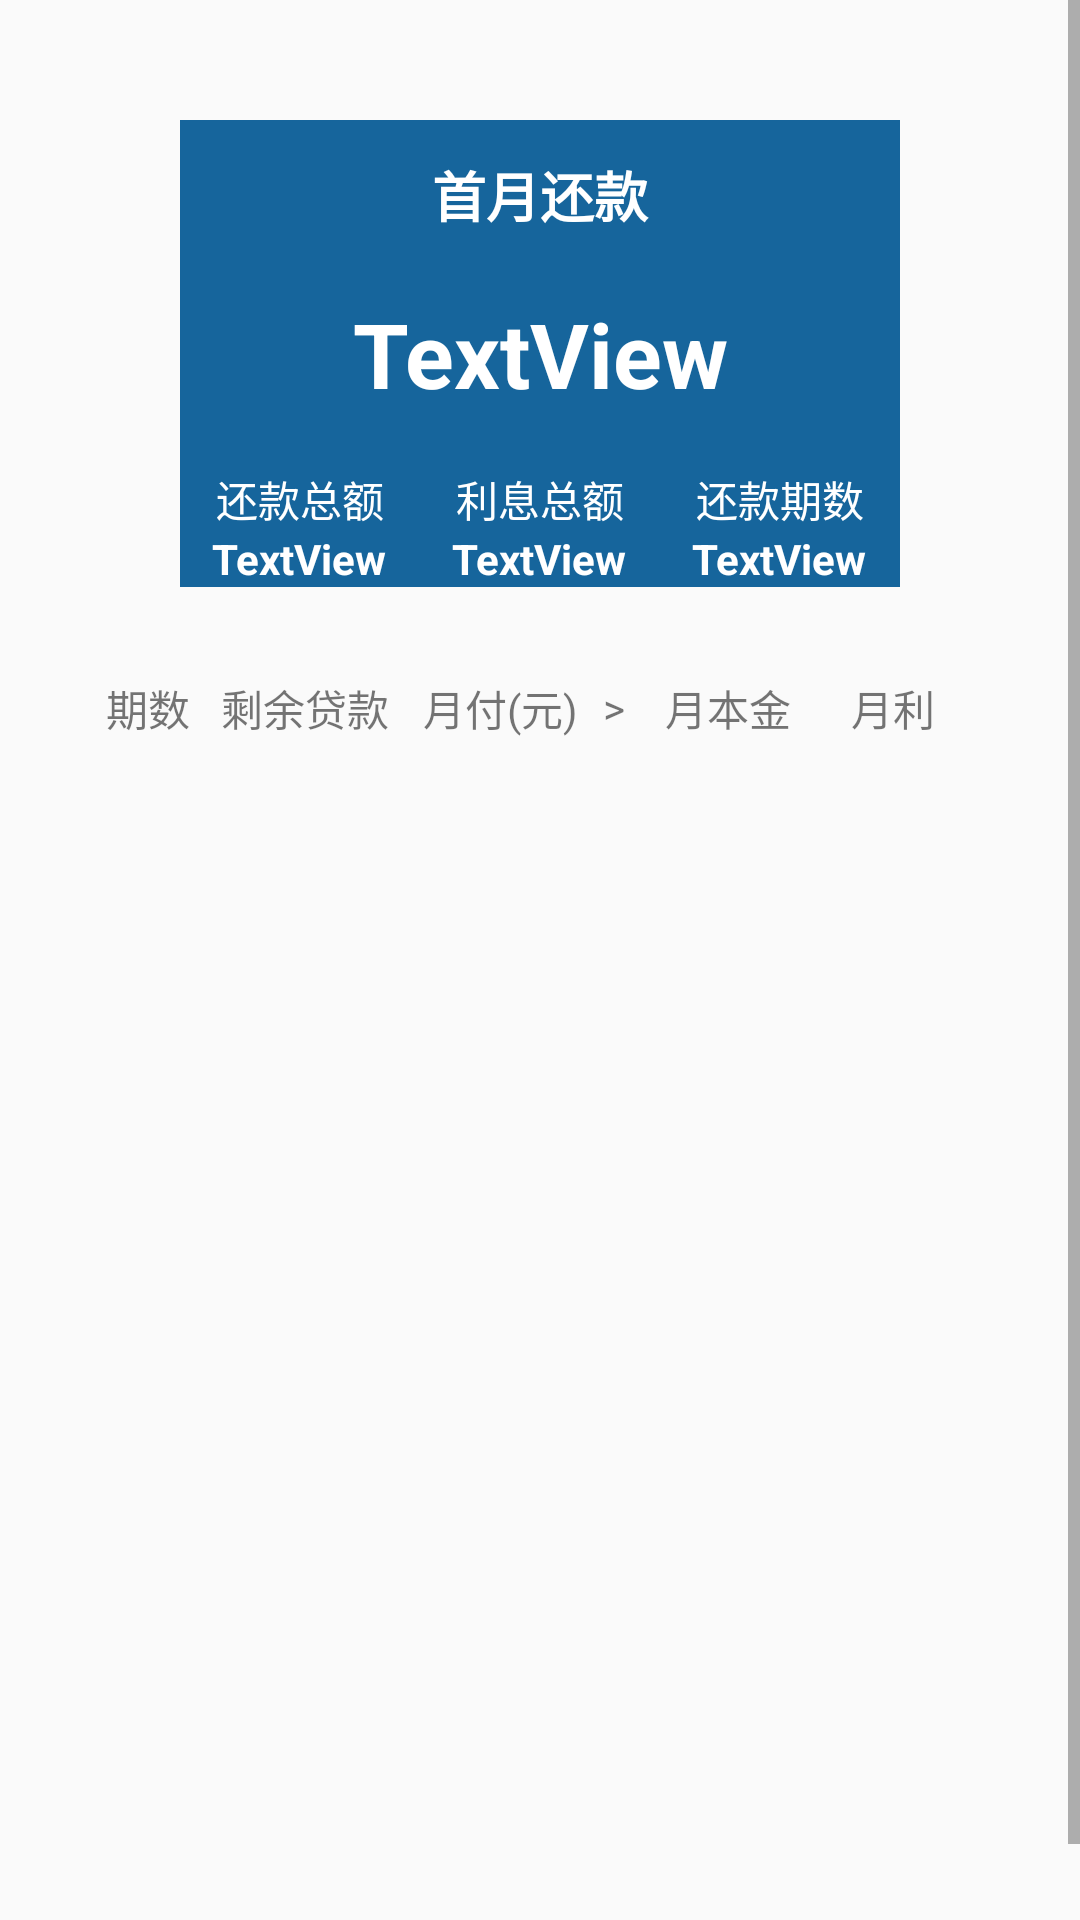

The Android layout XML behind this screen, and the referenced resources:
<!-- AndroidManifest.xml: application theme Theme.MortgageCalculator -->
<!-- res/layout/result_dialog_layout.xml -->
<?xml version="1.0" encoding="utf-8"?>
<LinearLayout xmlns:android="http://schemas.android.com/apk/res/android"
    android:layout_width="match_parent"
    android:layout_height="match_parent"
    android:orientation="vertical">

    <ScrollView
        android:layout_width="match_parent"
        android:layout_height="wrap_content"
        android:fillViewport="true">

        <LinearLayout
            android:layout_width="match_parent"
            android:layout_height="wrap_content"
            android:orientation="vertical" >


            <LinearLayout
                android:layout_width="240dp"
                android:layout_height="wrap_content"
                android:layout_gravity="center"
                android:gravity="center"
                android:background="#16659C"
                android:layout_marginTop="40dp"
                android:layout_marginBottom="20dp"
                android:orientation="vertical">

                <TextView
                    android:id="@+id/textView2"
                    android:layout_width="match_parent"
                    android:layout_height="30dp"
                    android:layout_gravity="center"
                    android:gravity="center"
                    android:textColor="@color/white"
                    android:layout_marginTop="10dp"
                    android:textSize="18dp"
                    android:textStyle="bold"
                    android:text="首月还款" />

                <TextView
                    android:id="@+id/result_firstpayment"
                    android:layout_width="150dp"
                    android:layout_height="60dp"
                    android:layout_gravity="center"
                    android:textSize="30dp"
                    android:layout_marginTop="8dp"
                    android:gravity="center"
                    android:textColor="@color/white"
                    android:textStyle="bold"
                    android:text="TextView" />

                <LinearLayout
                    android:layout_width="match_parent"
                    android:layout_height="match_parent"
                    android:orientation="horizontal"
                    android:layout_marginTop="8dp"
                    android:layout_weight="1"
                    android:gravity="center"
                    >

                    <LinearLayout
                        android:layout_width="match_parent"
                        android:layout_height="match_parent"
                        android:orientation="vertical"
                        android:layout_weight="1"
                        android:gravity="center"
                        >

                        <TextView
                            android:id="@+id/textView11"
                            android:layout_width="wrap_content"
                            android:layout_height="wrap_content"
                            android:text="还款总额"
                            android:textColor="@color/white"
                            android:layout_weight="1"/>

                        <TextView
                            android:id="@+id/result_totalpayment"
                            android:layout_width="wrap_content"
                            android:layout_height="wrap_content"
                            android:text="TextView"
                            android:textStyle="bold"
                            android:textColor="@color/white"
                            android:layout_weight="1"/>
                    </LinearLayout>

                    <LinearLayout
                        android:layout_width="match_parent"
                        android:layout_height="match_parent"
                        android:orientation="vertical"
                        android:layout_weight="1"
                        android:gravity="center"
                        >

                        <TextView
                            android:id="@+id/textView13"
                            android:layout_width="wrap_content"
                            android:layout_height="wrap_content"
                            android:text="利息总额"
                            android:textColor="@color/white"
                            android:layout_weight="1"/>

                        <TextView
                            android:id="@+id/result_totalinterest"
                            android:layout_width="wrap_content"
                            android:layout_height="wrap_content"
                            android:text="TextView"
                            android:textStyle="bold"
                            android:textColor="@color/white"
                            android:layout_weight="1"/>
                    </LinearLayout>

                    <LinearLayout
                        android:layout_width="match_parent"
                        android:layout_height="match_parent"
                        android:orientation="vertical"
                        android:layout_weight="1"
                        android:gravity="center"
                        >

                        <TextView
                            android:id="@+id/textView14"
                            android:layout_width="wrap_content"
                            android:layout_height="wrap_content"
                            android:text="还款期数"
                            android:textColor="@color/white"
                            android:layout_weight="1"/>

                        <TextView
                            android:id="@+id/result_totalyear"
                            android:layout_width="wrap_content"
                            android:layout_height="wrap_content"
                            android:text="TextView"
                            android:textStyle="bold"
                            android:textColor="@color/white"
                            android:layout_weight="1"/>
                    </LinearLayout>


                </LinearLayout>
            </LinearLayout>

            <LinearLayout
                android:layout_width="match_parent"
                android:layout_height="wrap_content"
                android:orientation="horizontal"
                android:layout_marginLeft="20dp"
                android:gravity="center"
                android:layout_marginRight="20dp"
                android:layout_marginTop="10dp"

                >

                <TextView
                    android:id="@+id/textView15"
                    android:layout_width="30dp"
                    android:gravity="center"
                    android:layout_height="wrap_content"
                    android:text="期数" />

                <TextView
                    android:id="@+id/textView16"
                    android:layout_width="75dp"
                    android:layout_height="wrap_content"
                    android:gravity="center"
                    android:text="剩余贷款" />

                <TextView
                    android:id="@+id/textView17"
                    android:layout_width="55dp"
                    android:layout_height="wrap_content"
                    android:gravity="center"
                    android:text="月付(元)" />

                <TextView
                    android:id="@+id/textView18"
                    android:layout_width="21dp"
                    android:layout_height="wrap_content"
                    android:gravity="center"
                    android:text=">" />

                <TextView
                    android:id="@+id/textView19"
                    android:layout_width="55dp"
                    android:layout_height="wrap_content"
                    android:text="月本金"
                    android:gravity="center"/>

                <TextView
                    android:id="@+id/textView20"
                    android:layout_width="55dp"
                    android:layout_height="wrap_content"
                    android:text="月利"
                    android:gravity="center"/>
            </LinearLayout>

            <ListView
                android:id="@+id/mylistrr"
                android:layout_width="match_parent"
                android:layout_height="420dp"
                android:layout_marginLeft="20dp"
                android:layout_marginRight="20dp"
                />


        </LinearLayout>
    </ScrollView>

</LinearLayout>
<!-- resources referenced by this layout -->
<resources>
  <color name="white">#FFFFFFFF</color>
  <style name="Theme.MortgageCalculator" parent="Theme.MaterialComponents.DayNight.DarkActionBar.Bridge">
          
          <item name="colorPrimary">#358EB9</item>
          <item name="colorPrimaryVariant">#1D6FA3</item>
          <item name="colorOnPrimary">@color/white</item>
          
          <item name="colorSecondary">@color/teal_200</item>
          <item name="colorSecondaryVariant">@color/teal_700</item>
          <item name="colorOnSecondary">@color/black</item>
          
          <item name="android:statusBarColor" tools:targetApi="l">?attr/colorPrimaryVariant</item>
          
      </style>
  <color name="teal_200">#FF03DAC5</color>
  <color name="teal_700">#FF018786</color>
  <color name="black">#FF000000</color>
</resources>
